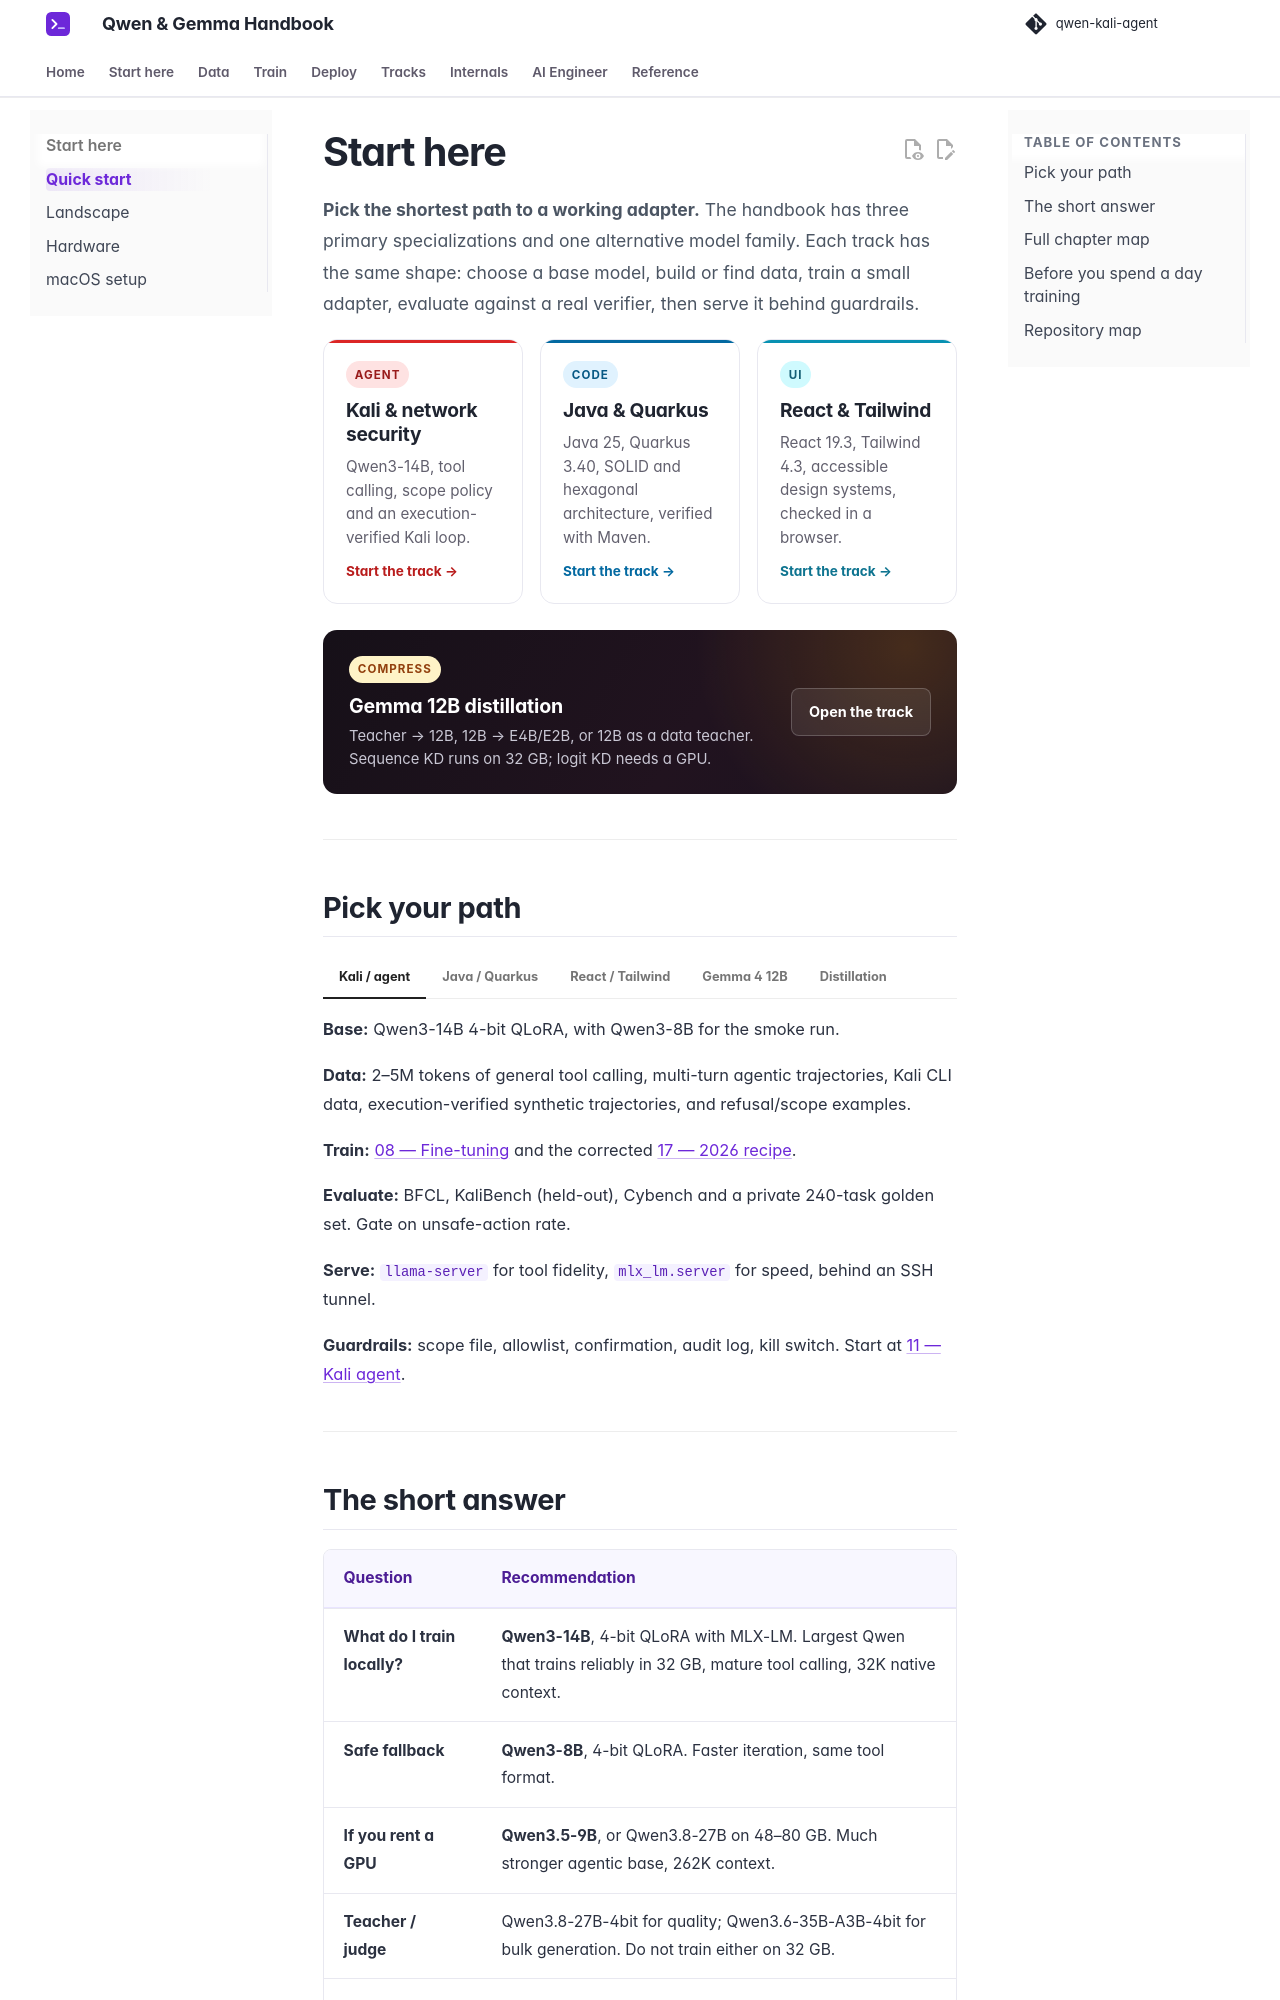

repository: beniaminp/qwen-kali-agent · page: 00-start/index.html · generator: mkdocs

# Start here

**Pick the shortest path to a working adapter.** The handbook has three primary specializations and one alternative model family. Each track has the same shape: choose a base model, build or find data, train a small adapter, evaluate against a real verifier, then serve it behind guardrails.

<div class="gb-track-grid gb-track-grid--compact">
  <a class="gb-track gb-track--kali" href="../01-landscape/">
    <span class="gb-pill">Agent</span>
    <h3>Kali &amp; network security</h3>
    <p>Qwen3-14B, tool calling, scope policy and an execution-verified Kali loop.</p>
    <span class="gb-track__cta">Start the track</span>
  </a>
  <a class="gb-track gb-track--java" href="../18-java-quarkus/">
    <span class="gb-pill">Code</span>
    <h3>Java &amp; Quarkus</h3>
    <p>Java 25, Quarkus 3.40, SOLID and hexagonal architecture, verified with Maven.</p>
    <span class="gb-track__cta">Start the track</span>
  </a>
  <a class="gb-track gb-track--react" href="../22-react-tailwind/">
    <span class="gb-pill">UI</span>
    <h3>React &amp; Tailwind</h3>
    <p>React 19.3, Tailwind 4.3, accessible design systems, checked in a browser.</p>
    <span class="gb-track__cta">Start the track</span>
  </a>
</div>

<div class="gb-banner gb-banner--distill">
  <div>
    <span class="gb-pill gb-pill--distill">Compress</span>
    <h3>Gemma 12B distillation</h3>
    <p>Teacher → 12B, 12B → E4B/E2B, or 12B as a data teacher. Sequence KD runs on 32 GB; logit KD needs a GPU.</p>
  </div>
  <a class="gb-btn" href="../39-gemma-distillation/">Open the track</a>
</div>

---
